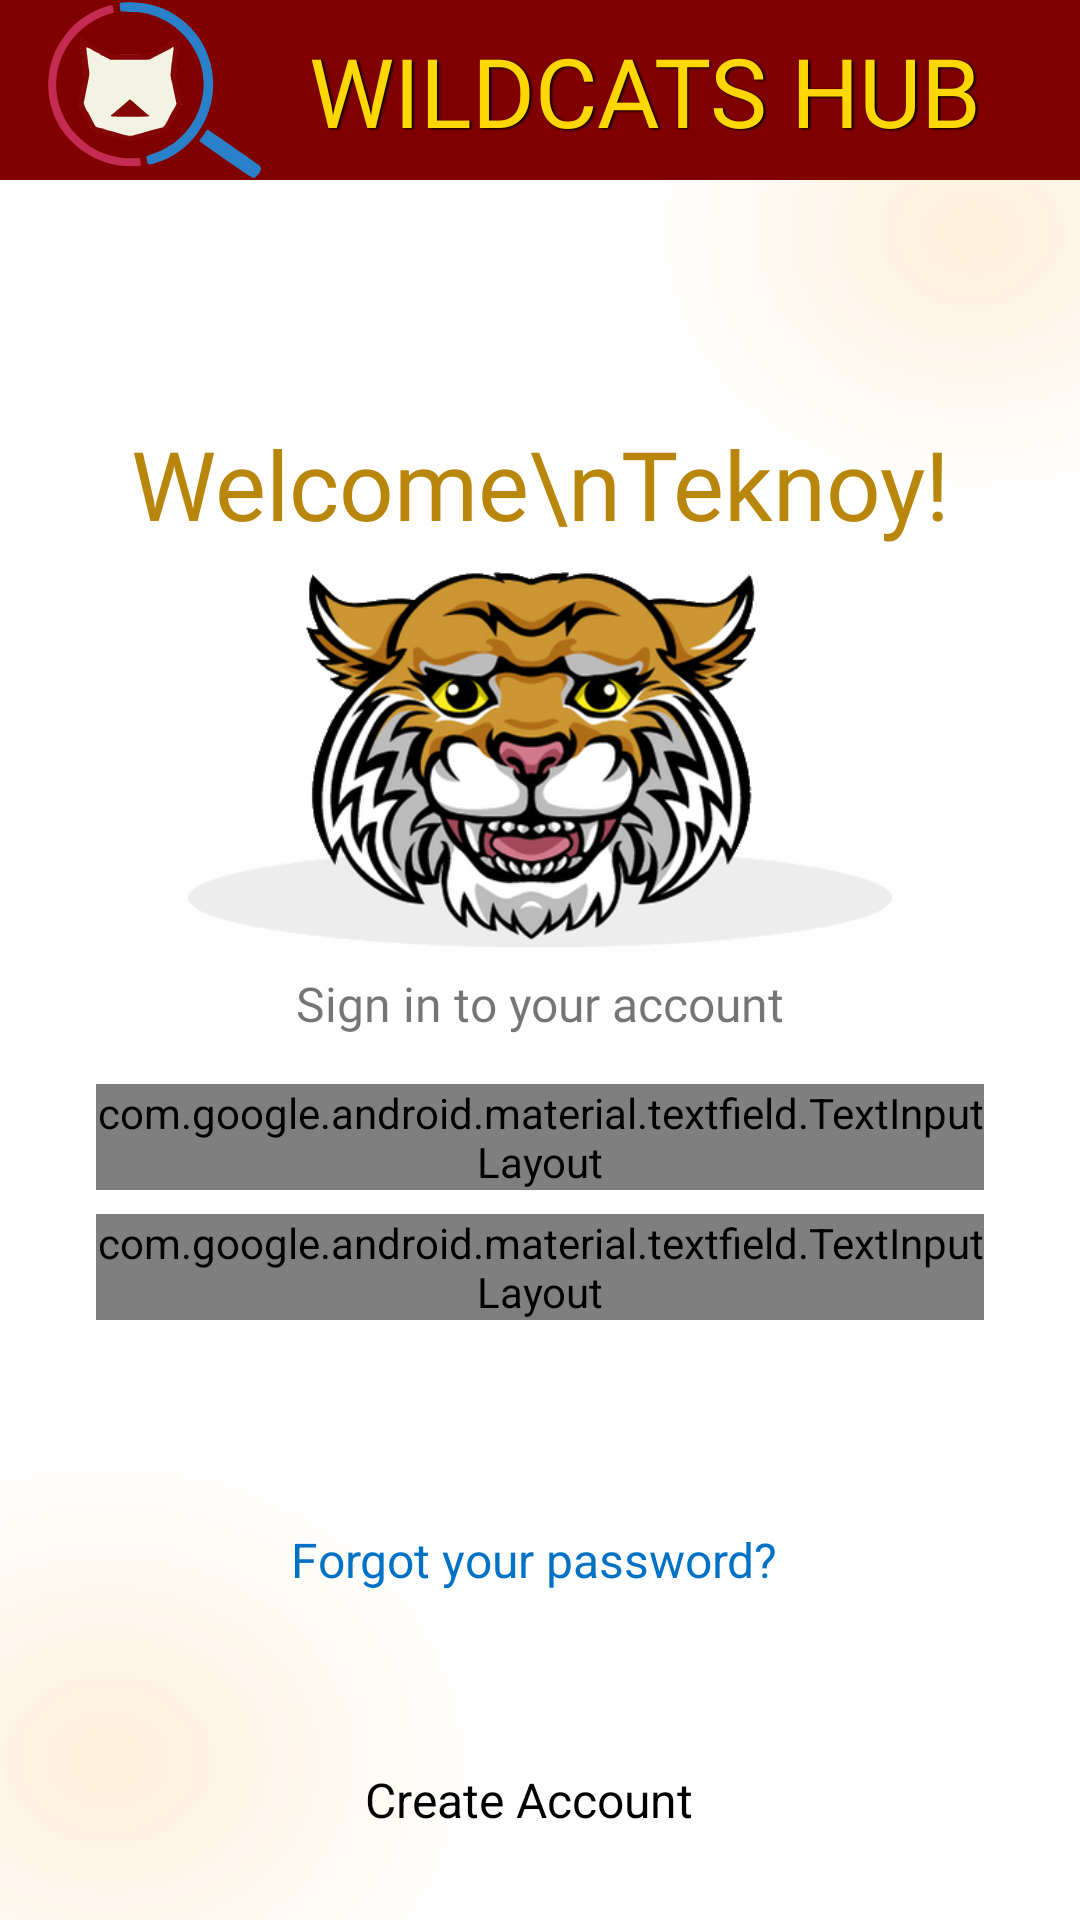

Write the Android layout XML for this screen, with the resource values it uses.
<!-- AndroidManifest.xml: application theme Theme.Wildcatshub -->
<!-- res/layout/activity_main.xml -->
<?xml version="1.0" encoding="utf-8"?>
<androidx.constraintlayout.widget.ConstraintLayout xmlns:android="http://schemas.android.com/apk/res/android"
    xmlns:app="http://schemas.android.com/apk/res-auto"
    xmlns:tools="http://schemas.android.com/tools"
    android:layout_width="match_parent"
    android:layout_height="match_parent"
    android:background="@drawable/bgimgwhite"
    android:orientation="vertical"
    tools:context=".MainActivity">

    <com.google.android.material.appbar.MaterialToolbar
        android:id="@+id/materialToolbar4"
        android:layout_width="match_parent"
        android:layout_height="60dp"
        android:background="#800000"
        android:minHeight="?attr/actionBarSize"
        android:theme="?attr/actionBarTheme"
        app:layout_constraintEnd_toEndOf="parent"
        app:layout_constraintHorizontal_bias="0.0"
        app:layout_constraintStart_toStartOf="parent"
        app:layout_constraintTop_toTopOf="parent" />

    <ImageView
        android:id="@+id/logoIV3"
        android:layout_width="71dp"
        android:layout_height="60dp"
        android:layout_marginStart="16dp"
        app:layout_constraintBottom_toBottomOf="@+id/materialToolbar4"
        app:layout_constraintStart_toStartOf="@+id/materialToolbar4"
        app:layout_constraintTop_toTopOf="parent"
        app:srcCompat="@drawable/logo_svg" />

    <TextView
        android:id="@+id/wildcatsHubTV3"
        android:layout_width="wrap_content"
        android:layout_height="wrap_content"
        android:layout_marginStart="16dp"
        android:fontFamily="@font/inter"
        android:shadowColor="@color/black"
        android:shadowDx="1.5"
        android:shadowDy="1.3"
        android:shadowRadius="1.6"
        android:text="WILDCATS HUB"
        android:textColor="#FFD700"
        android:textSize="32sp"
        app:layout_constraintBottom_toBottomOf="@+id/materialToolbar4"
        app:layout_constraintStart_toEndOf="@+id/logoIV3"
        app:layout_constraintTop_toTopOf="@+id/materialToolbar4" />

    <Button
        android:id="@+id/createAccButton"
        style="@style/Widget.Material3.Button.OutlinedButton.Icon"
        android:layout_width="match_parent"
        android:layout_height="wrap_content"
        android:layout_marginStart="32dp"
        android:layout_marginEnd="32dp"
        android:layout_marginBottom="16dp"
        android:backgroundTint="#FFFFFF"
        android:text="Create Account"
        android:textColor="#000000"
        android:textSize="16sp"
        app:layout_constraintBottom_toBottomOf="parent"
        app:layout_constraintEnd_toEndOf="parent"
        app:layout_constraintStart_toStartOf="parent"
        app:strokeColor="#80000000" />

    <Button
        android:id="@+id/forgotPasswordButton"
        style="@style/Widget.Material3.Button.TextButton.Icon"
        android:layout_width="wrap_content"
        android:layout_height="wrap_content"
        android:layout_marginBottom="32dp"
        android:text="Forgot your password?"
        android:textAllCaps="false"
        android:textColor="#0072C6"
        android:textSize="16sp"
        app:layout_constraintBottom_toTopOf="@+id/createAccButton"
        app:layout_constraintEnd_toEndOf="parent"
        app:layout_constraintStart_toStartOf="parent" />

    <Button
        android:id="@+id/loginButton"
        style="@style/Widget.Material3.Button"
        android:layout_width="match_parent"
        android:layout_height="wrap_content"
        android:layout_marginStart="32dp"
        android:layout_marginEnd="32dp"
        android:backgroundTint="#2196F3"
        android:text="Login"
        android:textColor="#FFFFFF"
        android:textSize="16sp"
        app:layout_constraintBottom_toTopOf="@+id/forgotPasswordButton"
        app:layout_constraintEnd_toEndOf="parent"
        app:layout_constraintStart_toStartOf="parent" />

    <com.google.android.material.textfield.TextInputLayout
        android:id="@+id/passwordTF"
        android:layout_width="match_parent"
        android:layout_height="wrap_content"
        android:layout_marginStart="32dp"
        android:layout_marginEnd="32dp"
        android:layout_marginBottom="8dp"
        android:hint="Password"
        app:endIconMode="password_toggle"
        app:layout_constraintBottom_toTopOf="@+id/loginButton"
        app:layout_constraintEnd_toEndOf="parent"
        app:layout_constraintStart_toStartOf="parent"
        app:startIconDrawable="@drawable/key_solid_small">

        <com.google.android.material.textfield.TextInputEditText
            android:id="@+id/password2"
            android:layout_width="match_parent"
            android:layout_height="wrap_content"
            android:inputType="textPassword" />

    </com.google.android.material.textfield.TextInputLayout>

    <com.google.android.material.textfield.TextInputLayout
        android:id="@+id/usernameTF"
        android:layout_width="match_parent"
        android:layout_height="wrap_content"
        android:layout_marginStart="32dp"
        android:layout_marginEnd="32dp"
        android:layout_marginBottom="8dp"
        android:hint="Username"
        app:layout_constraintBottom_toTopOf="@+id/passwordTF"
        app:layout_constraintEnd_toEndOf="parent"
        app:layout_constraintStart_toStartOf="parent"
        app:startIconDrawable="@drawable/user_solid_small">

        <com.google.android.material.textfield.TextInputEditText
            android:id="@+id/username2"
            android:layout_width="match_parent"
            android:layout_height="wrap_content" />

    </com.google.android.material.textfield.TextInputLayout>

    <TextView
        android:id="@+id/signInTV"
        android:layout_width="wrap_content"
        android:layout_height="wrap_content"
        android:layout_marginBottom="16dp"
        android:fontFamily="@font/inter"
        android:text="Sign in to your account"
        android:textSize="16sp"
        app:layout_constraintBottom_toTopOf="@+id/usernameTF"
        app:layout_constraintEnd_toEndOf="parent"
        app:layout_constraintStart_toStartOf="parent" />

    <ImageView
        android:id="@+id/wildcatIV"
        android:layout_width="250dp"
        android:layout_height="125dp"
        android:layout_marginBottom="8dp"
        app:layout_constraintBottom_toTopOf="@+id/signInTV"
        app:layout_constraintEnd_toEndOf="parent"
        app:layout_constraintStart_toStartOf="parent"
        app:srcCompat="@drawable/wildcat" />

    <TextView
        android:id="@+id/welcometeknoyTV"
        android:layout_width="wrap_content"
        android:layout_height="wrap_content"
        android:layout_marginBottom="8dp"
        android:textSize="32dp"
        android:fontFamily="@font/inter"
        android:textColor="#B8860B"
        android:text="Welcome\nTeknoy!"
        android:gravity="center"
        app:layout_constraintBottom_toTopOf="@+id/wildcatIV"
        app:layout_constraintEnd_toEndOf="parent"
        app:layout_constraintStart_toStartOf="parent" />

</androidx.constraintlayout.widget.ConstraintLayout>
<!-- resources referenced by this layout -->
<resources>
  <color name="black">#FF000000</color>
  <!-- drawable bgimgwhite: png bitmap (drawable, 17358 bytes) -->
  <!-- drawable key_solid_small (drawable) -->
  <?xml version="1.0" encoding="utf-8"?>
  <layer-list xmlns:android="http://schemas.android.com/apk/res/android">
      <item android:width="24dp" android:height="24dp"
          android:drawable="@drawable/key_solid" />
  </layer-list>
  <!-- drawable logo_svg: vector/xml drawable (drawable, 10716 chars, omitted) -->
  <!-- drawable user_solid_small (drawable) -->
  <?xml version="1.0" encoding="utf-8"?>
  <layer-list xmlns:android="http://schemas.android.com/apk/res/android">
      <item android:width="24dp" android:height="24dp"
          android:drawable="@drawable/user_solid" />
  </layer-list>
  <!-- drawable wildcat: png bitmap (drawable, 114931 bytes) -->
  <style name="Theme.Wildcatshub" parent="Theme.MaterialComponents.DayNight.NoActionBar">
          
          <item name="colorPrimary">@color/purple_500</item>
          <item name="colorPrimaryVariant">@color/purple_700</item>
          <item name="colorOnPrimary">@color/white</item>
          
          <item name="colorSecondary">@color/teal_200</item>
          <item name="colorSecondaryVariant">@color/teal_700</item>
          <item name="colorOnSecondary">@color/black</item>
          
          <item name="android:statusBarColor">?attr/colorPrimaryVariant</item>
          
      </style>
  <color name="purple_500">#FF6200EE</color>
  <color name="purple_700">#FF3700B3</color>
  <color name="white">#FFFFFFFF</color>
  <color name="teal_200">#FF03DAC5</color>
  <color name="teal_700">#FF018786</color>
</resources>
